4-way image classification set "Data" from GitHub (ngue01/project_signe_des_main); label vocabulary: maux tete augm, secours augm, vertige augm, vomissement augm.

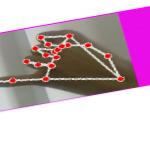
Label: maux tete augm

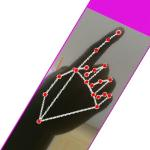
Label: vomissement augm

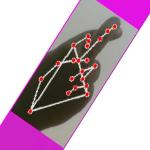
Label: vertige augm

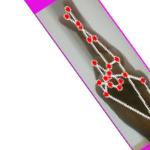
Label: vertige augm

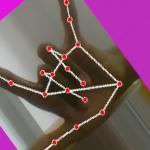
Label: secours augm

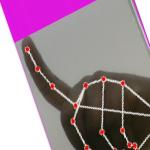
Label: vomissement augm
